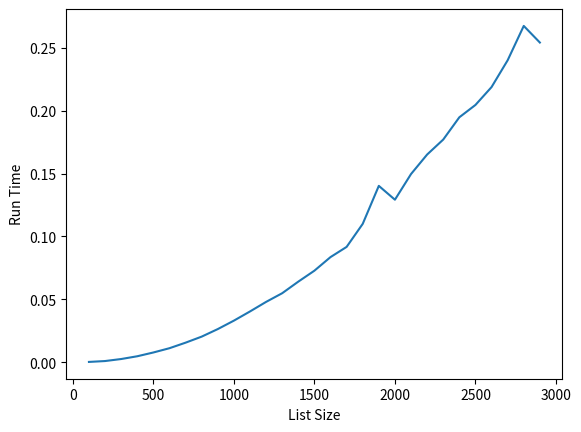

Generate this figure with matplotlib:
import random
import time

# L stands for any mutable object that has an array interface
# Like a standard Python list for example
# For simplicity, L is assumed to be a list of integers, but the algorithm
# applies to any object that also implements the comparison operators: '<',
# '>', '==', '<=', '>='

# L is a list of integers that we want to sort
def bubble_sort(L):
    N = len(L)
    while True:
        sorted = True
        for i in range(0,N-1):
            if L[i+1] < L[i]:
                sorted = False
                L[i], L[i+1] = L[i+1], L[i]
        if sorted:
            return

# This is slightly different but simpler version which is also called bubble sort
# L is a list of integers that we want to sort
def bubble_sort2(L):
    N = len(L)
    for i in range(0,N-1):
        for j in range(i+1, N):
            if L[j] < L[i]:
                L[i], L[j] = L[j], L[i]


def bubble_sort_test():
    for i in range(10):
        L = list(range(0,10))
        random.shuffle(L)
        print("L = ", L)
        bubble_sort(L)
        print("Bubble sort:", L)
        input("Press any key to continue:")


def bubble_sort_slow_motion(N=10):
    L = list(range(0,N))
    random.shuffle(L)
    stage = 0
    while True:
        print("STAGE %d: %s"  %  (stage, L))
        stage += 1
        sorted = True
        for i in range(0,N-1):
            if L[i+1] < L[i]:
                sorted = False
                L[i], L[i+1] = L[i+1], L[i]

        if sorted:
            return

def bubble_sort_runtime_graph():
    import matplotlib.pyplot as pyplot
    import sys
    #sys.path.append("d:/python") # private library (Samy)
    #from html_utils import *     # Will try to release it later
    Sizes = [100*i for i in range(1,30)]
    Times = list()
    for N in Sizes:
        print("N=", N)
        t = bubble_sort_average_time(N,3)
        t = round(t,4)
        Times.append(t)

    pyplot.plot(Sizes, Times)
    pyplot.xlabel('List Size')
    pyplot.ylabel('Run Time')
    pyplot.show()
    #header = ('List Size', 'Run Time (seconds)')
    #html_table("d:/dropbox/public/table.html", header, [Sizes, Times])

# Create num_tests lists of size list_size and compute
# average time for doing bubble_sort on these lists
def bubble_sort_average_time(list_size, num_tests):
    times = list()
    L = list(range(0, list_size))

    for i in range(num_tests):
        random.shuffle(L)
        t0 = time.time()
        bubble_sort(L)
        t1 = time.time()
        t = t1-t0
        times.append(t)

    return sum(times)/num_tests

if __name__ == "__main__":
    #bubble_sort_test()
    #bubble_sort_slow_motion(10)
    bubble_sort_runtime_graph()
